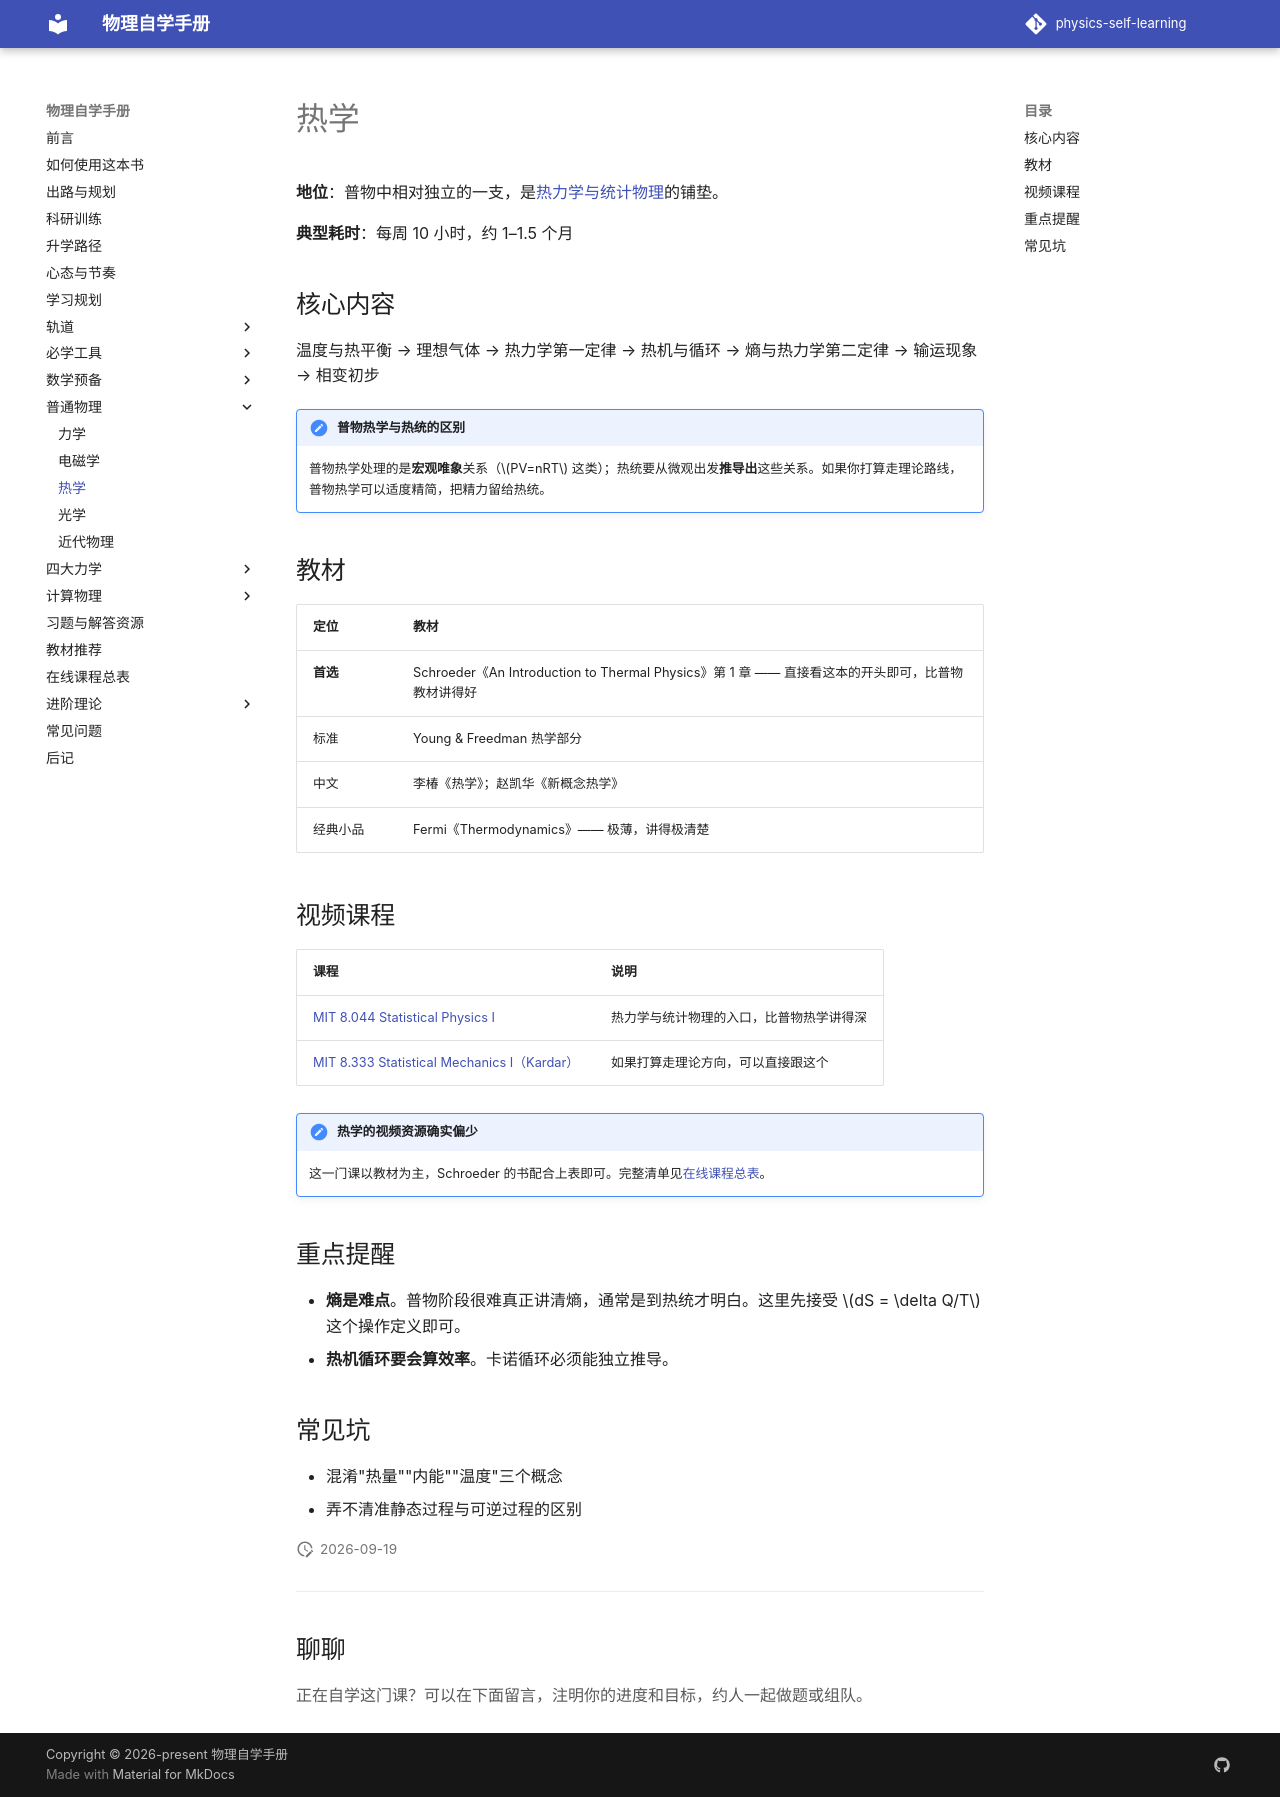

repository: shaoyitong2022-dot/physics-self-learning · page: 普通物理/热学/index.html · generator: mkdocs

# 热学

**地位**：普物中相对独立的一支，是[热力学与统计物理](../四大力学/热统.md)的铺垫。

**典型耗时**：每周 10 小时，约 1–1.5 个月

## 核心内容

温度与热平衡 → 理想气体 → 热力学第一定律 → 热机与循环 → 熵与热力学第二定律 → 输运现象 → 相变初步

!!! note "普物热学与热统的区别"
    普物热学处理的是**宏观唯象**关系（$PV=nRT$ 这类）；热统要从微观出发**推导出**这些关系。如果你打算走理论路线，普物热学可以适度精简，把精力留给热统。

## 教材

| 定位 | 教材 |
| --- | --- |
| **首选** | Schroeder《An Introduction to Thermal Physics》第 1 章 —— 直接看这本的开头即可，比普物教材讲得好 |
| 标准 | Young & Freedman 热学部分 |
| 中文 | 李椿《热学》；赵凯华《新概念热学》 |
| 经典小品 | Fermi《Thermodynamics》—— 极薄，讲得极清楚 |

## 视频课程

| 课程 | 说明 |
| --- | --- |
| [MIT 8.044 Statistical Physics I](https://ocw.mit.edu/courses/8-044-statistical-physics-i-spring-2013/) | 热力学与统计物理的入口，比普物热学讲得深 |
| [MIT 8.333 Statistical Mechanics I（Kardar）](https://ocw.mit.edu/courses/8-333-statistical-mechanics-i-statistical-mechanics-of-particles-fall-2013/) | 如果打算走理论方向，可以直接跟这个 |

!!! note "热学的视频资源确实偏少"
    这一门课以教材为主，Schroeder 的书配合上表即可。完整清单见[在线课程总表](../在线课程总表.md)。

## 重点提醒

- **熵是难点**。普物阶段很难真正讲清熵，通常是到热统才明白。这里先接受 $dS = \delta Q/T$ 这个操作定义即可。
- **热机循环要会算效率**。卡诺循环必须能独立推导。

## 常见坑

- 混淆"热量""内能""温度"三个概念
- 弄不清准静态过程与可逆过程的区别
